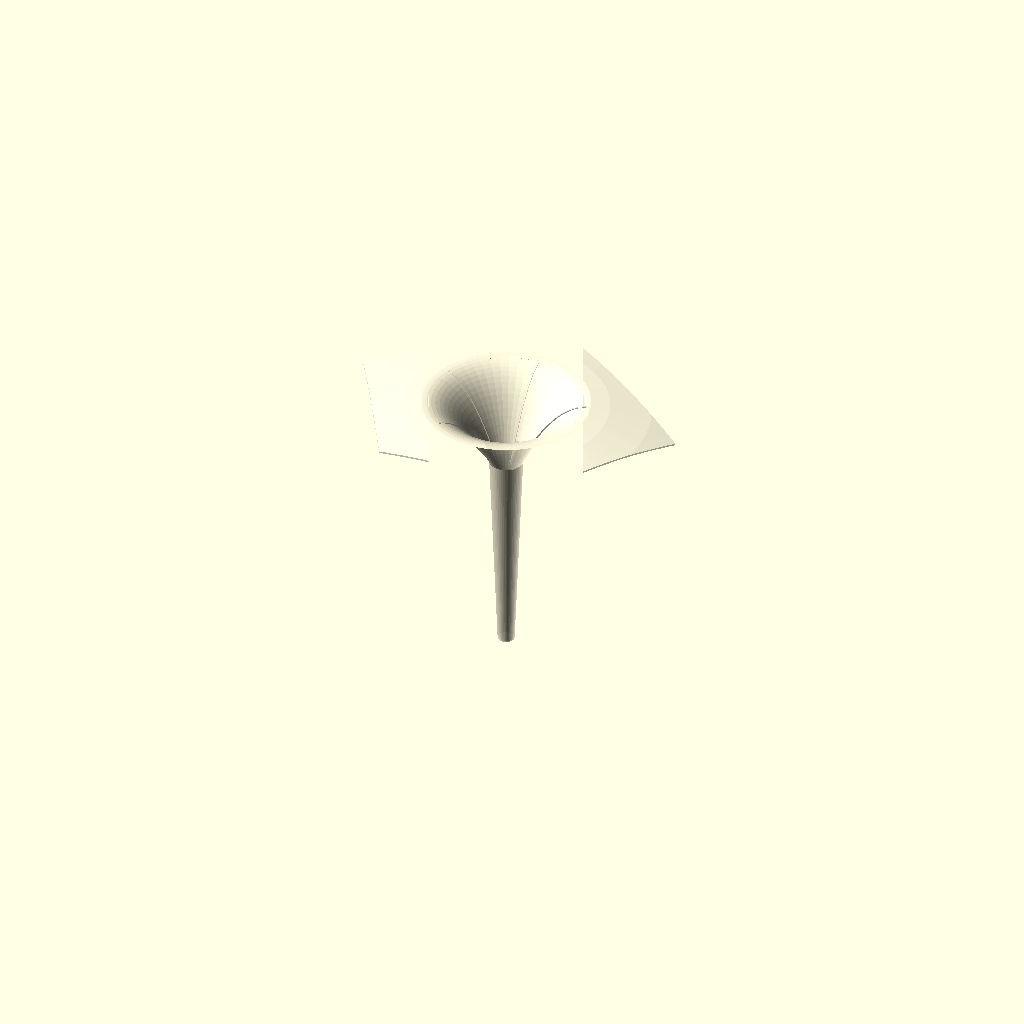
Cell 1: the model at its default parameters.
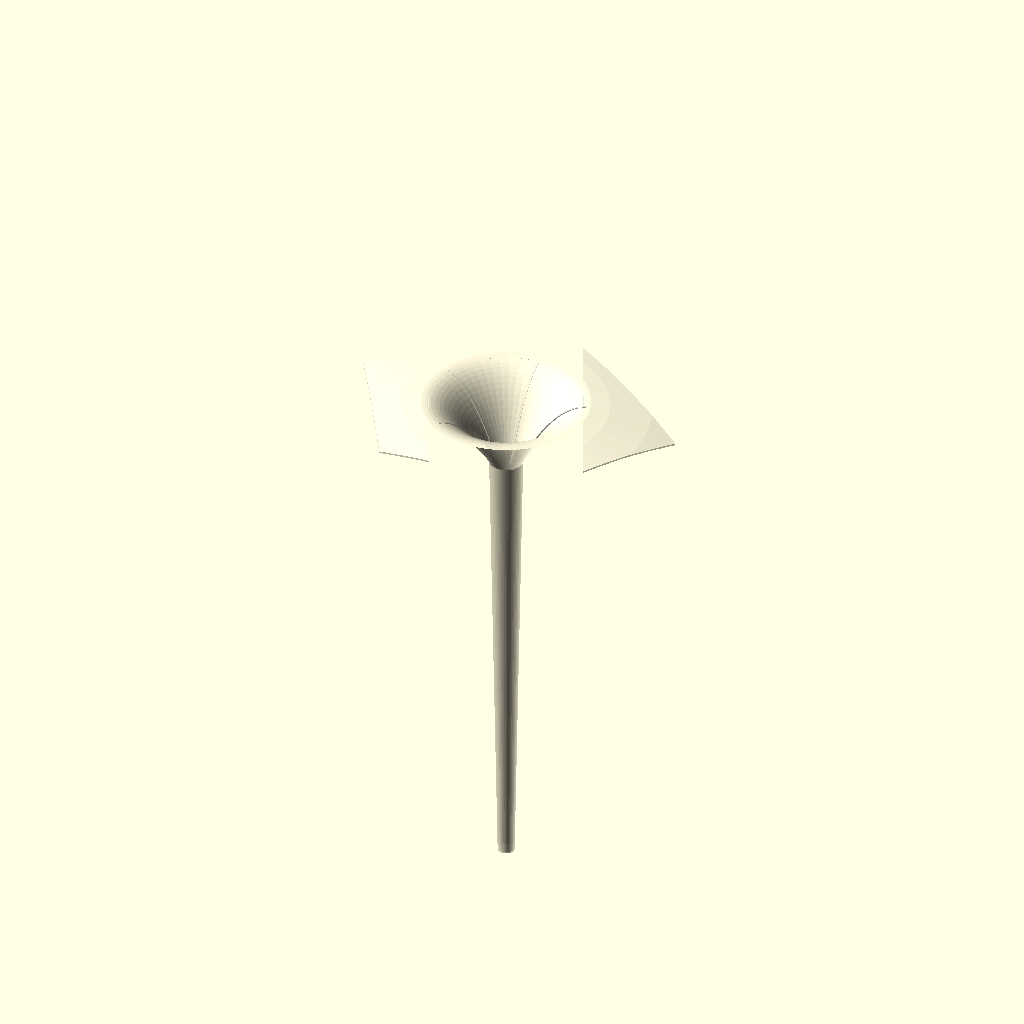
Cell 2: STEM_LEN = 241.92 (everything else at default).
All cells are drawn from one camera (rotation 55°, 0°, 25°, orthographic, colour scheme Cornfield), so only the parameter changes between them.
OpenSCAD source file models/mushroom_xl.scad:
// Ssymmank mushroom -- XL stem (simplified, fast-loading).
// Includes the simplified core and overrides only the stem length.
include <mushroom_simple.scad>;
STEM_LEN = 120.96;   // +20% vs large
Customizer parameters (derived from the source; name, type, default, range or options):
STEM_LEN: number, default 120.96
